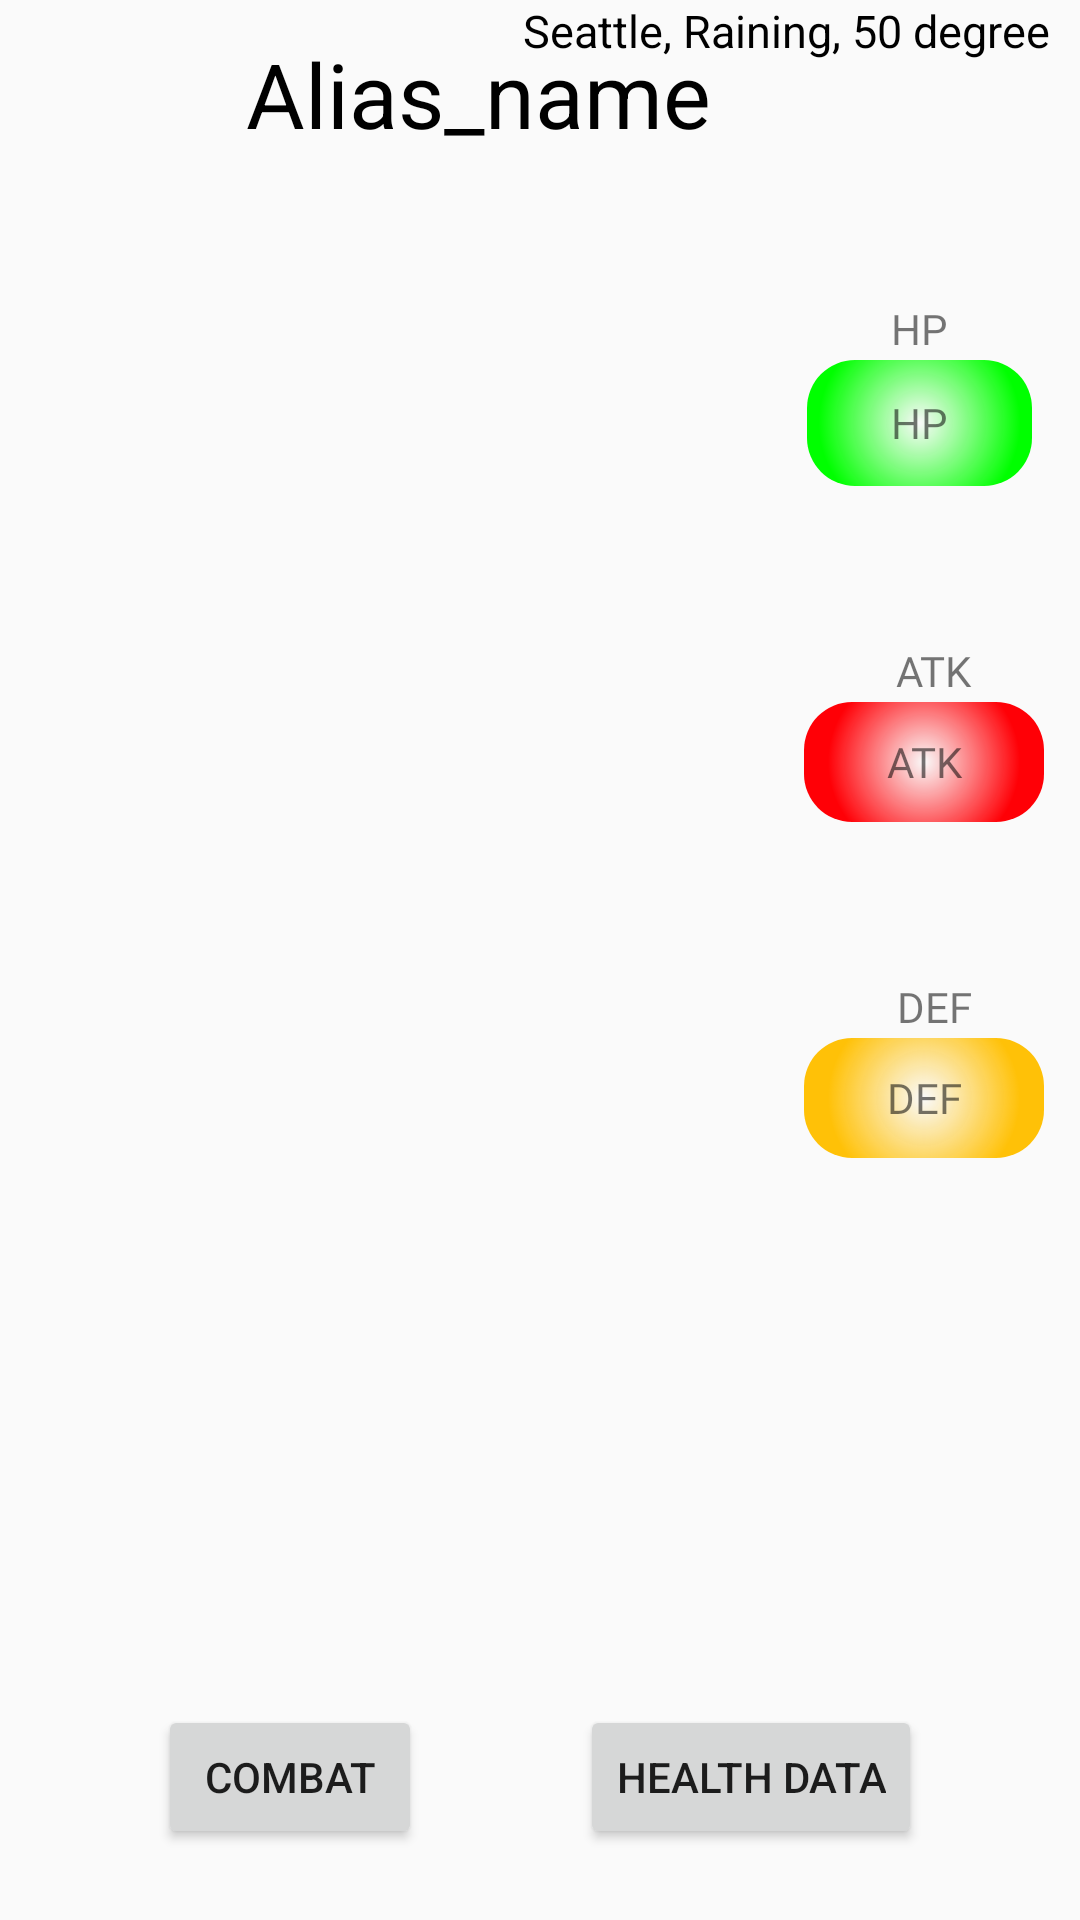

Layout XML and referenced resources for this Android screen:
<!-- AndroidManifest.xml: application theme Theme.Material3.Light -->
<!-- res/layout/fragment_home.xml -->
<?xml version="1.0" encoding="utf-8"?>
<androidx.constraintlayout.widget.ConstraintLayout xmlns:android="http://schemas.android.com/apk/res/android"
    xmlns:app="http://schemas.android.com/apk/res-auto"
    xmlns:tools="http://schemas.android.com/tools"
    android:layout_width="match_parent"
    android:layout_height="match_parent"
    tools:context=".ui.home.HomeFragment">

    <Button
        android:id="@+id/health_connect_btn"
        android:layout_width="wrap_content"
        android:layout_height="48dp"
        android:text="health data"

        app:layout_constraintBottom_toBottomOf="parent"
        app:layout_constraintEnd_toEndOf="parent"
        app:layout_constraintHorizontal_bias="0.661"
        app:layout_constraintStart_toEndOf="@+id/unityLauncher"
        app:layout_constraintTop_toTopOf="@+id/guideline3"
        app:layout_constraintVertical_bias="0.508" />

    <Button
        android:id="@+id/unityLauncher"
        android:layout_width="wrap_content"
        android:layout_height="wrap_content"
        android:text="Combat"
        app:layout_constraintEnd_toStartOf="@+id/health_connect_btn"
        app:layout_constraintBottom_toBottomOf="parent"
        app:layout_constraintStart_toStartOf="parent"
        app:layout_constraintTop_toTopOf="@+id/guideline3"
        app:layout_constraintVertical_bias="0.508" />

    <TextView
        android:id="@+id/homepage_alias"
        android:layout_width="wrap_content"
        android:layout_height="wrap_content"
        android:text="Alias_name"
        android:textSize="30dp"
        android:textColor="@color/black"
        app:layout_constraintBottom_toTopOf="@+id/guideline"
        app:layout_constraintEnd_toStartOf="@+id/guideline2"
        app:layout_constraintStart_toStartOf="parent" />

    <androidx.constraintlayout.widget.Guideline
        android:id="@+id/guideline"
        android:layout_width="wrap_content"
        android:layout_height="wrap_content"
        android:orientation="horizontal"
        app:layout_constraintGuide_percent="0.08" />

    <androidx.constraintlayout.widget.Guideline
        android:id="@+id/guideline2"
        android:layout_width="wrap_content"
        android:layout_height="wrap_content"
        android:orientation="vertical"
        app:layout_constraintGuide_begin="319dp" />

    <ImageView
        android:id="@+id/home_page_gender"
        android:layout_width="0dp"
        android:layout_height="0dp"
        android:scaleType="fitXY"
        app:layout_constraintBottom_toTopOf="@+id/guideline3"
        app:layout_constraintEnd_toStartOf="@+id/guideline2"
        app:layout_constraintStart_toStartOf="parent"
        app:layout_constraintTop_toTopOf="@+id/guideline"
        android:background="@drawable/no_profile_img" />

    <androidx.constraintlayout.widget.Guideline
        android:id="@+id/guideline3"
        android:layout_width="wrap_content"
        android:layout_height="wrap_content"
        android:orientation="horizontal"
        app:layout_constraintGuide_percent="0.85" />

    <ImageView
        android:id="@+id/photo_weather_city_tem"
        android:layout_width="40dp"
        android:layout_height="40dp"
        android:layout_marginEnd="20dp"
        android:layout_marginTop="5dp"
        app:layout_constraintEnd_toEndOf="parent"
        android:scaleType="fitXY"
        app:layout_constraintTop_toBottomOf="@+id/weather_city_tem"
        tools:srcCompat="@tools:sample/avatars" />

    <TextView
        android:id="@+id/weather_city_tem"
        android:layout_width="wrap_content"
        android:layout_height="wrap_content"
        android:text="Seattle, Raining, 50 degree"
        android:layout_marginEnd="10dp"
        android:textSize="15sp"
        android:textColor="@color/black"
        app:layout_constraintEnd_toEndOf="parent"
        app:layout_constraintTop_toTopOf="parent" />

    <androidx.constraintlayout.widget.Guideline
        android:id="@+id/guideline_vertical_right"
        android:layout_width="wrap_content"
        android:layout_height="wrap_content"
        android:orientation="vertical"
        app:layout_constraintGuide_end="12dp" />


    <TextView
        android:id="@+id/textViewHPLabel"
        android:layout_width="wrap_content"
        android:layout_height="wrap_content"
        android:layout_marginTop="100dp"
        android:layout_marginEnd="32dp"
        android:fontFamily="@font/roboto_black"
        android:text="HP"
        app:layout_constraintEnd_toEndOf="@id/guideline_vertical_right"
        app:layout_constraintTop_toTopOf="parent" />

    <TextView
        android:id="@+id/textViewHP"
        android:layout_width="75dp"
        android:layout_height="42dp"
        android:layout_marginTop="120dp"
        android:layout_marginEnd="4dp"
        android:background="@drawable/bubble_hpbackground"
        android:fontFamily="@font/roboto_black"
        android:gravity="center"
        android:padding="8dp"
        android:text="HP"
        app:layout_constraintEnd_toEndOf="@id/guideline_vertical_right"
        app:layout_constraintTop_toTopOf="parent" />

    <TextView
        android:id="@+id/textViewATKLabel"
        android:layout_width="wrap_content"
        android:layout_height="wrap_content"
        android:layout_marginTop="52dp"
        android:layout_marginEnd="24dp"
        android:fontFamily="@font/roboto_black"
        android:text="ATK"
        app:layout_constraintEnd_toEndOf="@id/guideline_vertical_right"
        app:layout_constraintTop_toBottomOf="@id/textViewHP" />

    <TextView
        android:id="@+id/textViewATK"
        android:layout_width="80dp"
        android:layout_height="40dp"
        android:layout_marginTop="72dp"
        android:background="@drawable/bubble_atkbackground"
        android:fontFamily="@font/roboto_black"
        android:gravity="center"
        android:padding="8dp"
        android:text="ATK"
        app:layout_constraintEnd_toEndOf="@id/guideline_vertical_right"
        app:layout_constraintTop_toBottomOf="@id/textViewHP" />

    <TextView
        android:id="@+id/textViewDEFLabel"
        android:layout_width="wrap_content"
        android:layout_height="wrap_content"
        android:layout_marginTop="52dp"
        android:layout_marginEnd="24dp"
        android:fontFamily="@font/roboto_black"
        android:text="DEF"
        app:layout_constraintEnd_toEndOf="@id/guideline_vertical_right"
        app:layout_constraintTop_toBottomOf="@id/textViewATK" />

    <TextView
        android:id="@+id/textViewDEF"
        android:layout_width="80dp"
        android:layout_height="40dp"
        android:layout_marginTop="72dp"
        android:background="@drawable/bubble_defbackground"
        android:fontFamily="@font/roboto_black"
        android:gravity="center"
        android:padding="8dp"
        android:text="DEF"
        app:layout_constraintEnd_toEndOf="@id/guideline_vertical_right"
        app:layout_constraintTop_toBottomOf="@id/textViewATK" />


</androidx.constraintlayout.widget.ConstraintLayout>
<!-- resources referenced by this layout -->
<resources>
  <color name="black">#FF000000</color>
  <!-- drawable bubble_atkbackground (drawable) -->
  <?xml version="1.0" encoding="utf-8"?>
  <shape xmlns:android="http://schemas.android.com/apk/res/android" android:shape="rectangle">
      <gradient
          android:type="radial"
          android:gradientRadius="80%p"
          android:centerX="50%"
          android:centerY="50%"
          android:startColor="#00FFFFFF"
          android:endColor="#ff0006"
          android:tileMode="clamp" />
      <corners android:radius="16dp"/>
  </shape>
  <!-- drawable bubble_defbackground (drawable) -->
  <?xml version="1.0" encoding="utf-8"?>
  <shape xmlns:android="http://schemas.android.com/apk/res/android" android:shape="rectangle">
      <gradient
          android:type="radial"
          android:gradientRadius="80%p"
          android:centerX="50%"
          android:centerY="50%"
          android:startColor="#00FFFFFF"
      android:endColor="#FFC107"
      android:tileMode="clamp" />
      <corners android:radius="16dp"/>
  </shape>
  <!-- drawable bubble_hpbackground (drawable) -->
  <?xml version="1.0" encoding="utf-8"?>
  <shape xmlns:android="http://schemas.android.com/apk/res/android" android:shape="rectangle">
      <gradient
          android:type="radial"
          android:gradientRadius="80%p"
          android:centerX="50%"
          android:centerY="50%"
          android:startColor="#00FFFFFF"
          android:endColor="#00ff00"
          android:tileMode="clamp" />
      <corners android:radius="16dp"/>
  </shape>
  <style name="Theme.Material3.Light" parent="android:Theme.Material.Light.NoActionBar" />
</resources>
